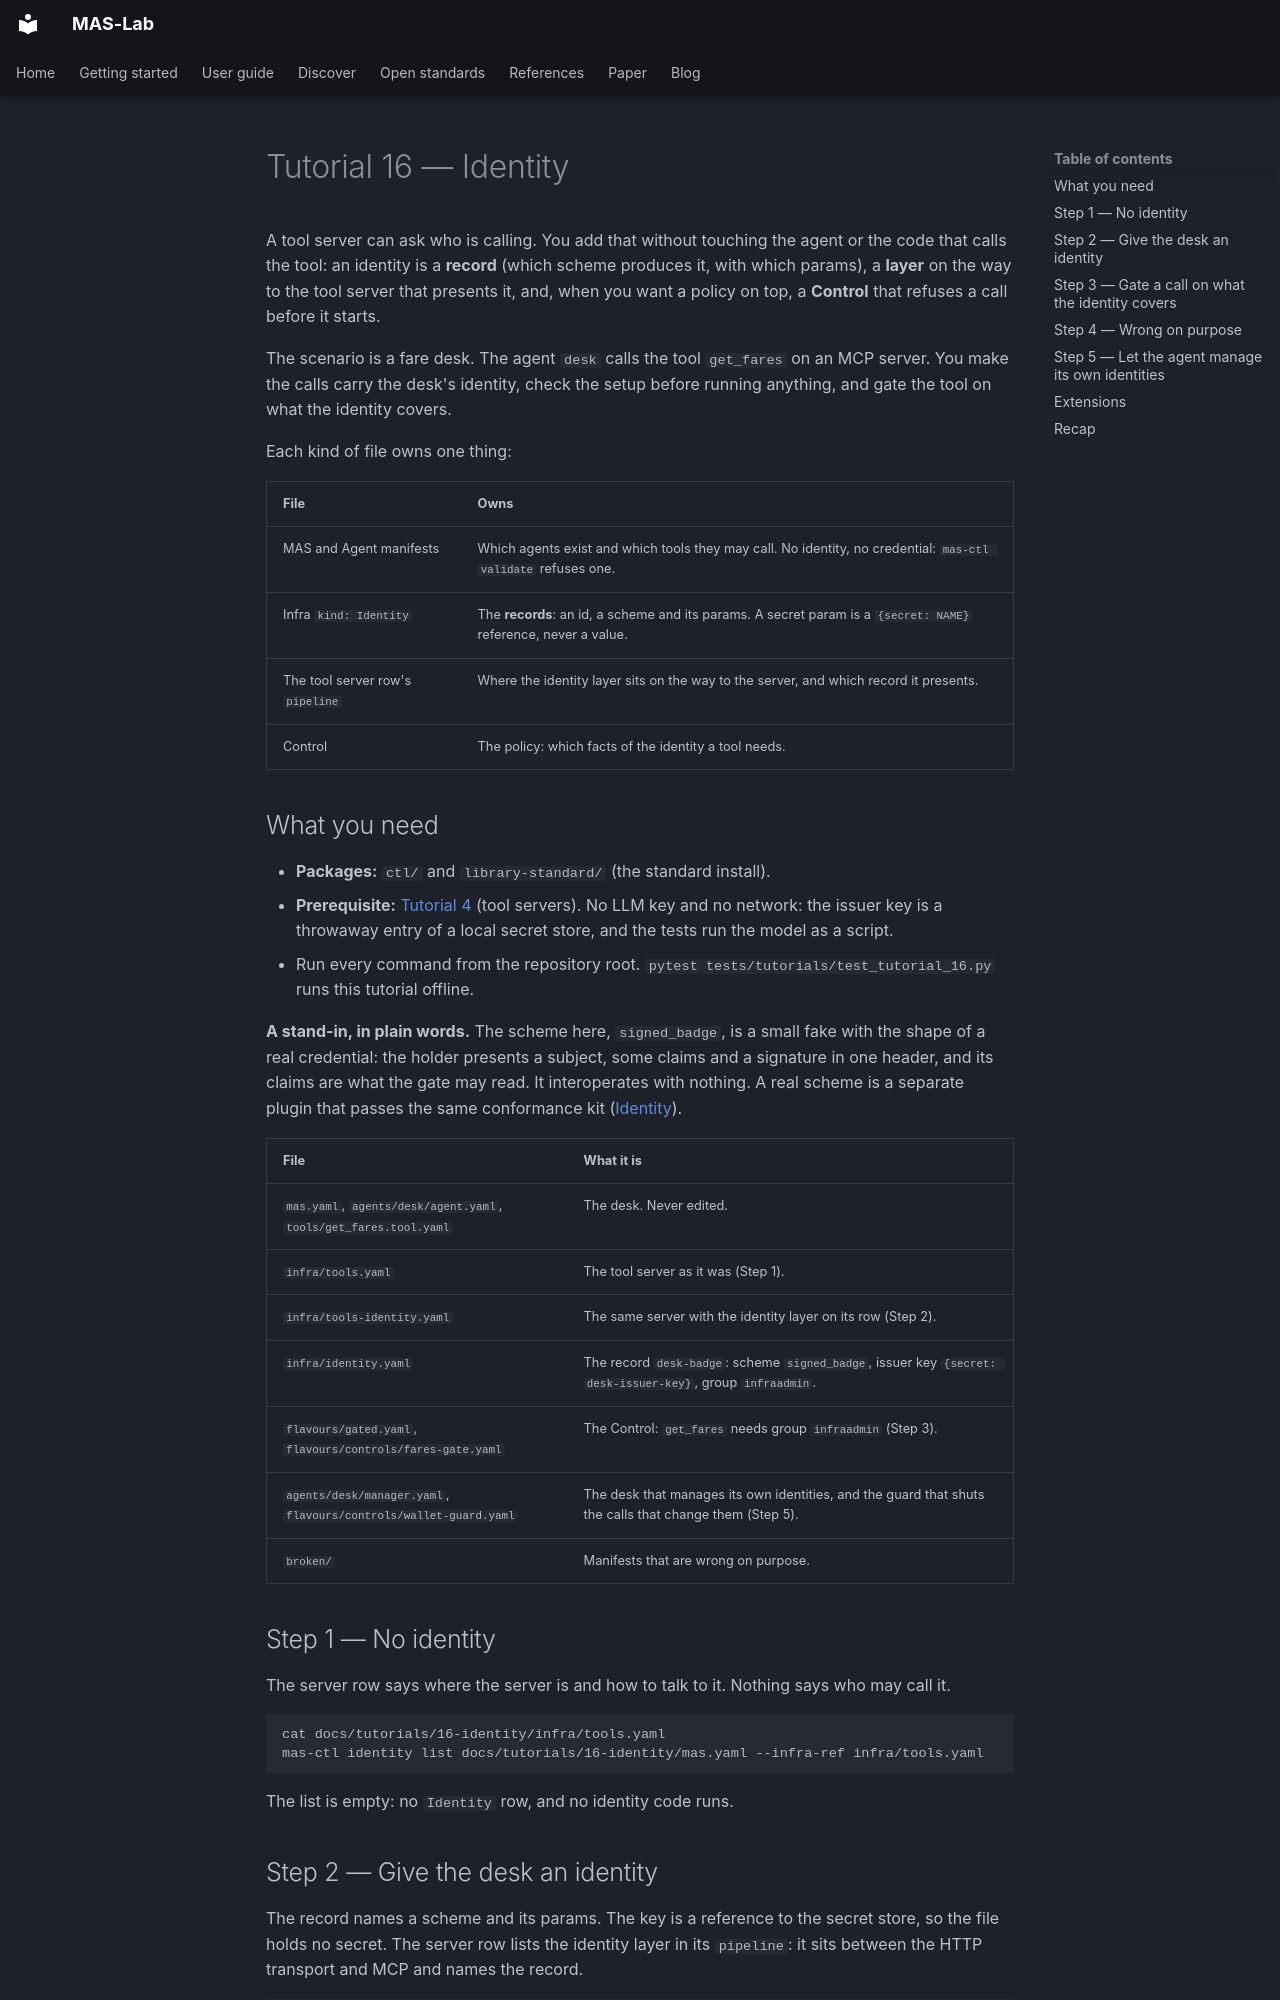

repository: ioc-project/mas-lab · page: tutorials/16-identity/index.html · generator: mkdocs

<!--
  Copyright (c) 2026 Cisco Systems, Inc. and its affiliates
  SPDX-License-Identifier: Apache-2.0
-->
# Tutorial 16 — Identity

A tool server can ask who is calling. You add that without touching the agent or the code that calls the tool: an
identity is a **record** (which scheme produces it, with which params), a **layer** on the way to the tool server that
presents it, and, when you want a policy on top, a **Control** that refuses a call before it starts.

The scenario is a fare desk. The agent `desk` calls the tool `get_fares` on an MCP server. You make the calls carry the
desk's identity, check the setup before running anything, and gate the tool on what the identity covers.

Each kind of file owns one thing:

| File | Owns |
| --- | --- |
| MAS and Agent manifests | Which agents exist and which tools they may call. No identity, no credential: `mas-ctl validate` refuses one. |
| Infra `kind: Identity` | The **records**: an id, a scheme and its params. A secret param is a `{secret: NAME}` reference, never a value. |
| The tool server row's `pipeline` | Where the identity layer sits on the way to the server, and which record it presents. |
| Control | The policy: which facts of the identity a tool needs. |

## What you need

- **Packages:** `ctl/` and `library-standard/` (the standard install).
- **Prerequisite:** [Tutorial 4](../04-mcp-tools/README.md) (tool servers). No LLM key and no network: the issuer key is a
  throwaway entry of a local secret store, and the tests run the model as a script.
- Run every command from the repository root. `pytest tests/tutorials/test_tutorial_16.py` runs this tutorial offline.

**A stand-in, in plain words.** The scheme here, `signed_badge`, is a small fake with the shape of a real credential: the
holder presents a subject, some claims and a signature in one header, and its claims are what the gate may read. It
interoperates with nothing. A real scheme is a separate plugin that passes the same conformance kit ([Identity](../../references/identity.md)).

| File | What it is |
| --- | --- |
| `mas.yaml`, `agents/desk/agent.yaml`, `tools/get_fares.tool.yaml` | The desk. Never edited. |
| `infra/tools.yaml` | The tool server as it was (Step 1). |
| `infra/tools-identity.yaml` | The same server with the identity layer on its row (Step 2). |
| `infra/identity.yaml` | The record `desk-badge`: scheme `signed_badge`, issuer key `{secret: desk-issuer-key}`, group `infraadmin`. |
| `flavours/gated.yaml`, `flavours/controls/fares-gate.yaml` | The Control: `get_fares` needs group `infraadmin` (Step 3). |
| `agents/desk/manager.yaml`, `flavours/controls/wallet-guard.yaml` | The desk that manages its own identities, and the guard that shuts the calls that change them (Step 5). |
| `broken/` | Manifests that are wrong on purpose. |

## Step 1 — No identity

The server row says where the server is and how to talk to it. Nothing says who may call it.

```bash
cat docs/tutorials/16-identity/infra/tools.yaml
mas-ctl identity list docs/tutorials/16-identity/mas.yaml --infra-ref infra/tools.yaml
```

The list is empty: no `Identity` row, and no identity code runs.
